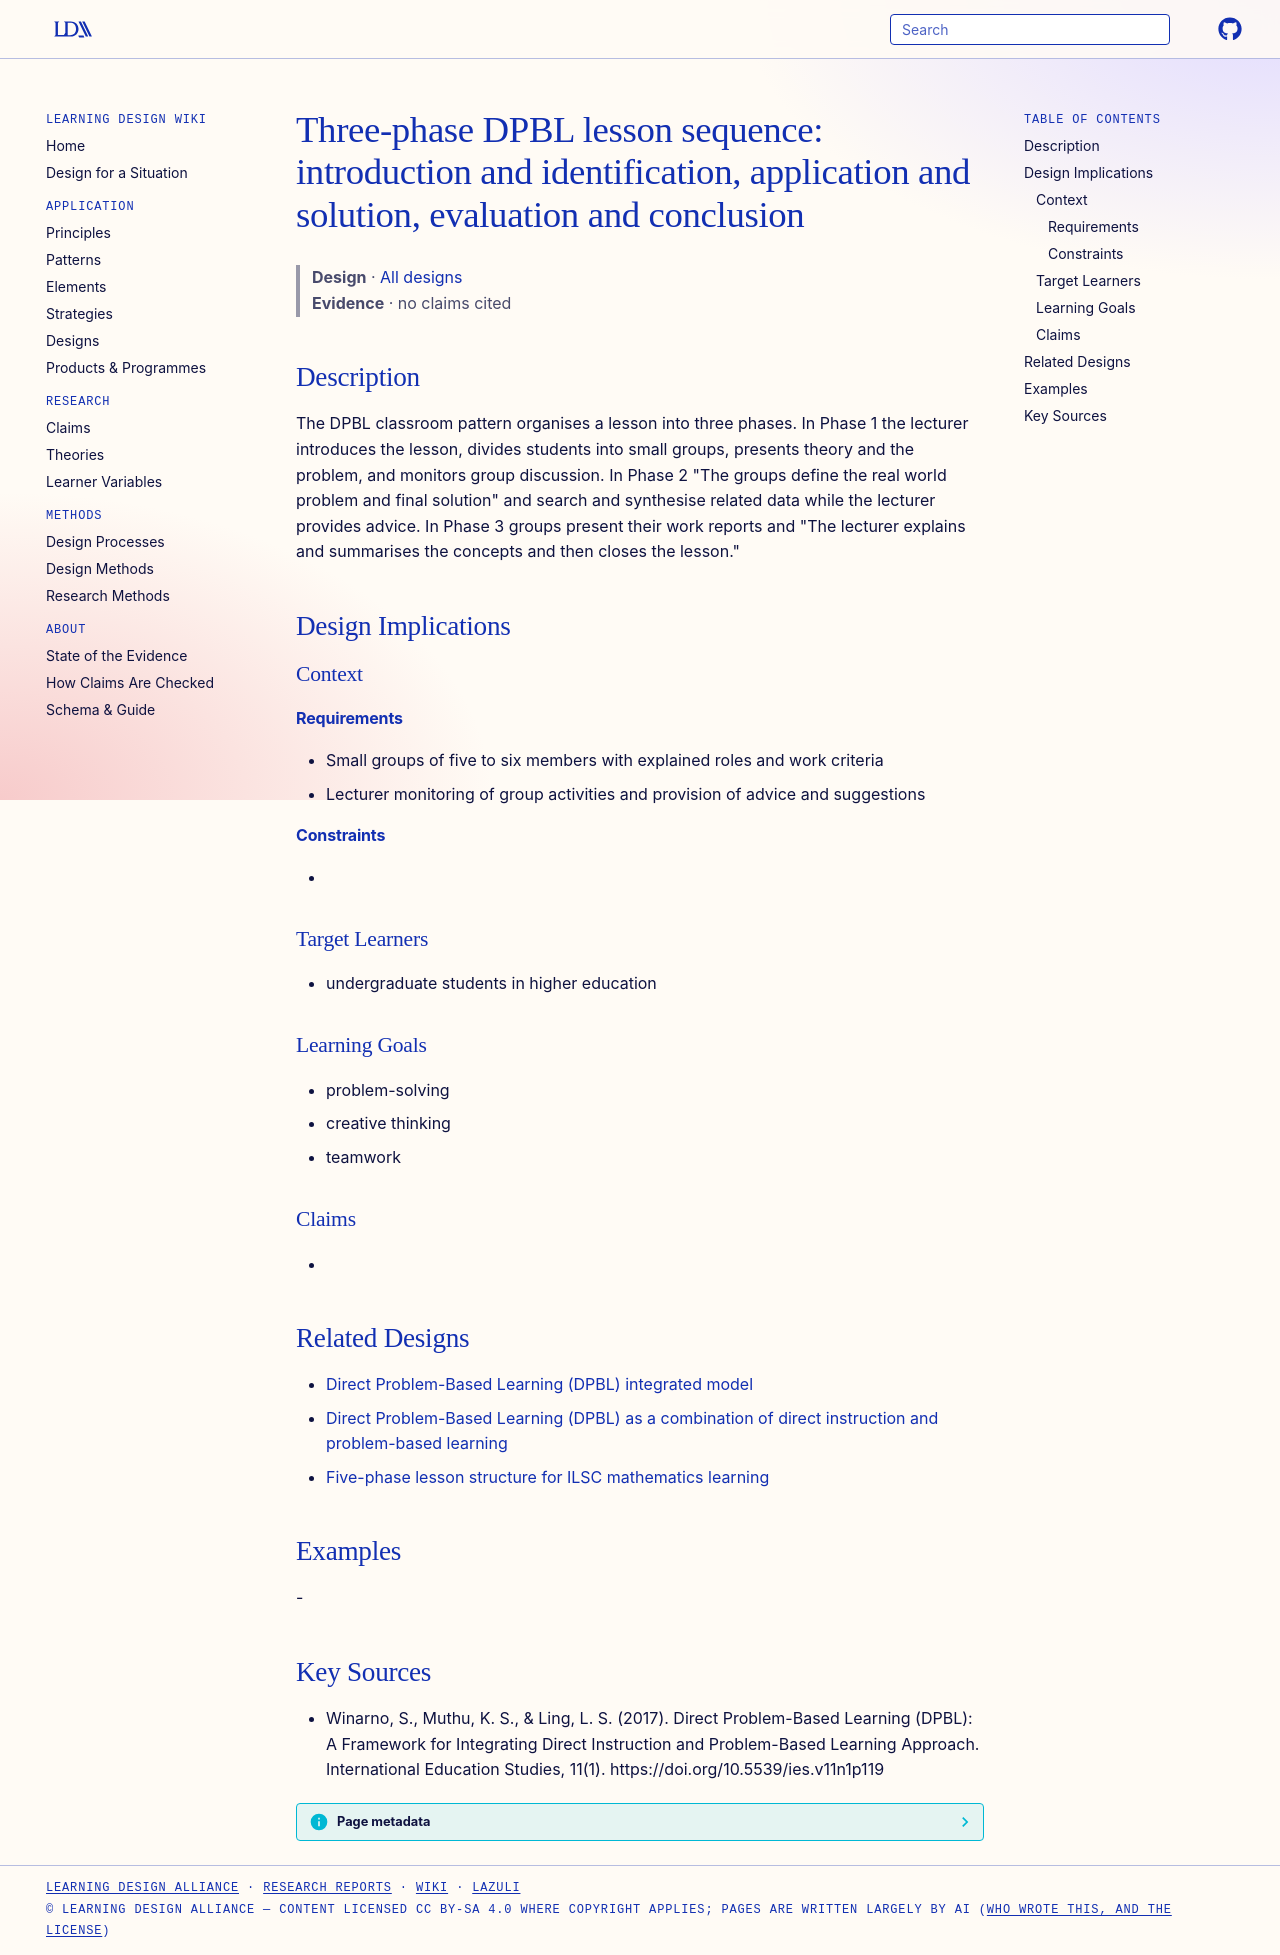

repository: Learning-Design-Alliance/learning-wiki · page: designs/dpbl-three-phase-lesson-sequence/index.html · generator: mkdocs

---
type: design
id: dpbl-three-phase-lesson-sequence
title: "Three-phase DPBL lesson sequence: introduction and identification, application and solution, evaluation and conclusion"
description: The DPBL classroom pattern organises a lesson into three phases.
status: review
generated:
  by: "process:settle-candidates"
  at: 2026-11-02
sources:
  - id: winarno-et-al-2017
    resource: "https://doi.org/10.5539/ies.v11n1p119"
    title: "Winarno, S., Muthu, K. S., & Ling, L. S. (2017). Direct Problem-Based Learning (DPBL): A Framework for Integrating Direct Instruction and Problem-Based Learning Approach. International Education Studies, 11(1). https://doi.org/10.5539/ies.v11n1p119"
    author: "Winarno, S., Muthu, K. S., & Ling, L. S."
---

# Three-phase DPBL lesson sequence: introduction and identification, application and solution, evaluation and conclusion

> **Design** · [All designs](index.md)
> **Evidence** · no claims cited

## Description
The DPBL classroom pattern organises a lesson into three phases. In Phase 1 the lecturer introduces the lesson, divides students into small groups, presents theory and the problem, and monitors group discussion. In Phase 2 "The groups define the real world problem and final solution" and search and synthesise related data while the lecturer provides advice. In Phase 3 groups present their work reports and "The lecturer explains and summarises the concepts and then closes the lesson."

## Design Implications

### Context
#### Requirements
- Small groups of five to six members with explained roles and work criteria
- Lecturer monitoring of group activities and provision of advice and suggestions
#### Constraints
- 

### Target Learners
- undergraduate students in higher education

### Learning Goals
- problem-solving
- creative thinking
- teamwork

### Claims
- 

## Related Designs

- [Direct Problem-Based Learning (DPBL) integrated model](dpbl-integrated-model.md)
- [Direct Problem-Based Learning (DPBL) as a combination of direct instruction and problem-based learning](dpbl-combines-direct-instruction-and-pbl.md)
- [Five-phase lesson structure for ILSC mathematics learning](ilsc-five-phase-lesson-structure.md)

## Examples
-

## Key Sources
- Winarno, S., Muthu, K. S., & Ling, L. S. (2017). Direct Problem-Based Learning (DPBL): A Framework for Integrating Direct Instruction and Problem-Based Learning Approach. International Education Studies, 11(1). https://doi.org/10.5539/ies.v11n1p119
